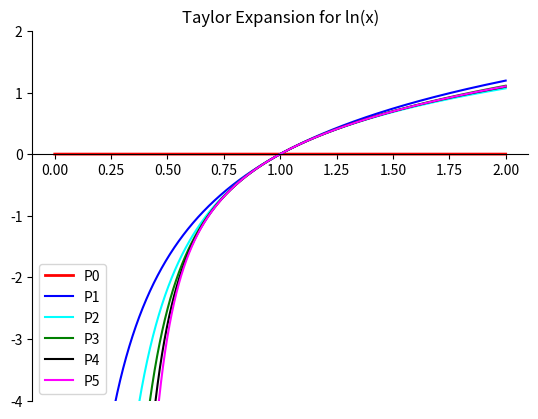

Reproduce this figure in Python.
from __future__ import print_function
from sympy import *
from math import factorial
import numpy as np
import matplotlib.pyplot as plt

def maximum(funct, start, end):
    functderivative = diff(funct, x)
    zeros = solve(functderivative,x)
    zeros = [zero for zero in zeros if start<zero<end]
    tmpmax = funct.subs(x, start)
    if funct.subs(x, end) > tmpmax:
        tmpmax = funct.subs(x, end)
    for num in zeros:
        if funct.subs(x, num) > tmpmax:
            tmpmax = funct.subs(x, num)
    return tmpmax

x = symbols("x") # define x to be a symbol
#functions and derivatives
f = ln(x)
fprime1 = diff(ln(x), x)
fprime2 = diff(fprime1, x)
fprime3 = diff(fprime2, x)
fprime4 = diff(fprime3, x)
fprime5 = diff(fprime4, x)
fprime6 = diff(fprime5, x)

# Taylor Series approximations of ln(x)
P0 = f.subs(x, 1)
P1 = f + fprime1*(x-1)
P2 = P1 + fprime2* (x-1)**2 /factorial(2)
P3 = P2 + fprime3* (x-1)**3 /factorial(3)
P4 = P3 + fprime4* (x-1)**4 /factorial(4)
P5 = P4 + fprime5* (x-1)**5 /factorial(5)
print("P0(x) = " + str(P0))
print("P1(x) = " + str(P1))
print("P2(x) = " + str(P2))
print("P3(x) = " + str(P3))
print("P4(x) = " + str(P4))
print("P5(x) = " + str(P5))

#print approximations and errors
print("P0(1.5) = " + str(P0.subs(x, 1.5)), end=" ")
print("with maximum error: " + str(abs(maximum(fprime1, 1, 1.5)*(1.5-1)**1/factorial(1))))
print("P1(1.5) = " + str(P1.subs(x, 1.5)), end=" ")
print("with maximum error: " + str(abs(maximum(fprime2, 1, 1.5)*(1.5-1)**2/factorial(2))))
print("P2(1.5) = " + str(P2.subs(x, 1.5)), end=" ")
print("with maximum error: " + str(abs(maximum(fprime3, 1, 1.5)*(1.5-1)**3/factorial(3))))
print("P3(1.5) = " + str(P3.subs(x, 1.5)), end=" ")
print("with maximum error: " + str(abs(maximum(fprime4, 1, 1.5)*(1.5-1)**4/factorial(4))))
print("P4(1.5) = " + str(P4.subs(x, 1.5)), end=" ")
print("with maximum error: " + str(abs(maximum(fprime5, 1, 1.5)*(1.5-1)**5/factorial(5))))
print("P5(1.5) = " + str(P5.subs(x, 1.5)), end=" ")
print("with maximum error: " + str(abs(maximum(fprime6, 1, 1.5)*(1.5-1)**6/factorial(6))))

# set axis labels
ax = plt.gca() 
ax.spines['right'].set_color('none')
ax.spines['top'].set_color('none')
ax.xaxis.set_ticks_position('bottom')
ax.spines['bottom'].set_position(('data',0))
ax.set_ylim([-4, 2])
# add in first line
x_1 = np.arange(0.001, 2, 0.00001);
f = lambdify( (x), P0 )
f = np.vectorize(f)
plt.plot(x_1, f(x_1), linewidth="2", color="red", label="P0")
f1 = lambdify( (x), P1 )
f1 = np.vectorize(f1)
plt.plot(x_1, f1(x_1), linewidth="1.5", color="blue", label="P1")
f2 = lambdify( (x), P2 )
f2 = np.vectorize(f2)
plt.plot(x_1, f2(x_1), linewidth="1.5", color="cyan", label="P2")
f3 = lambdify( (x), P3 )
f3 = np.vectorize(f3)
plt.plot(x_1, f3(x_1), linewidth="1.5", color="green", label="P3")
f4 = lambdify( (x), P4 )
f4 = np.vectorize(f4)
plt.plot(x_1, f4(x_1), linewidth="1.5", color="black", label="P4")
f5 = lambdify( (x), P5 )
f5 = np.vectorize(f5)
plt.plot(x_1, f5(x_1), linewidth="1.5", color="magenta", label="P5")
# add legend
plt.legend(loc='best')
plt.title('Taylor Expansion for ln(x)')
plt.show()
